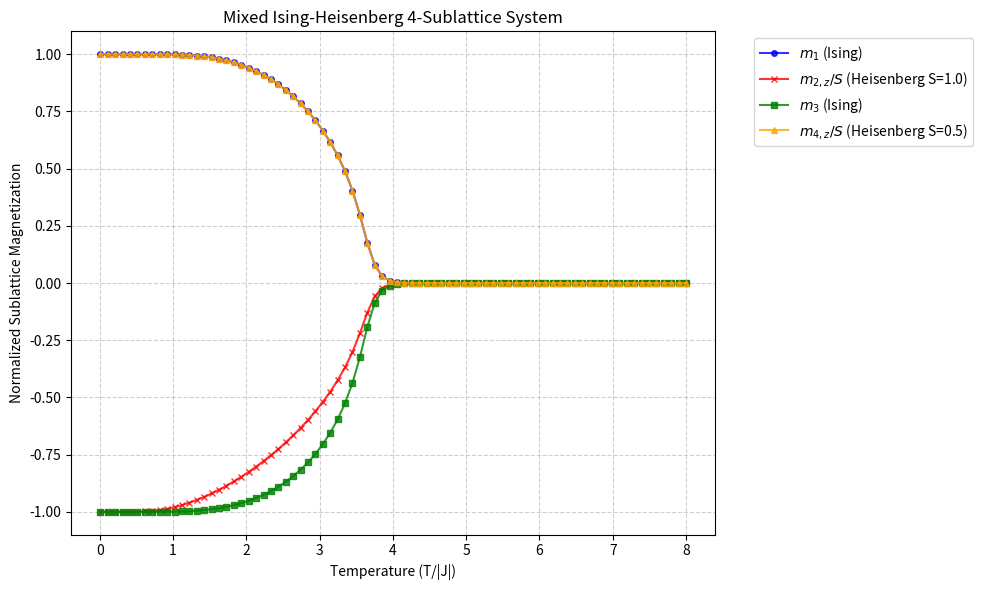
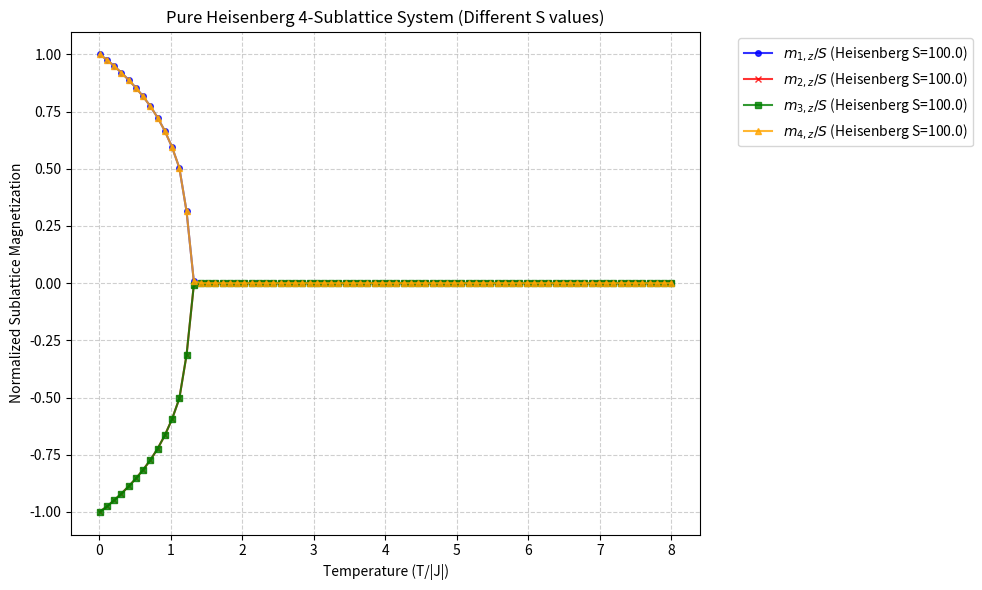
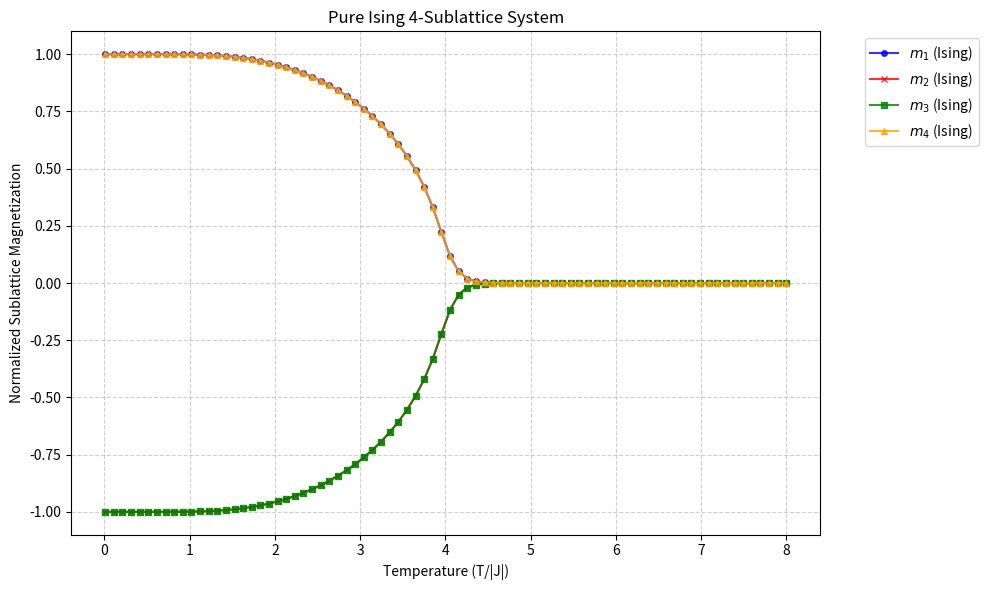
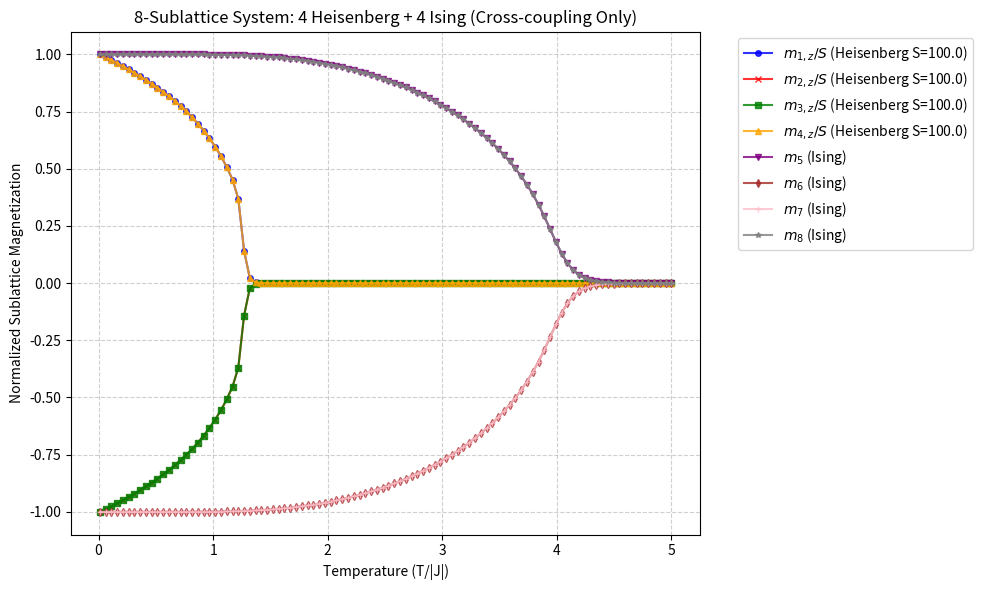

Here is the Python script that generated these plots, in order:
#%%
import numpy as np
import matplotlib.pyplot as plt

def brillouin_function(x, S):
    """
    Calculates the Brillouin function B_S(x).
    Handles the x=0 case to avoid division by zero.
    """
    if S == 0:
        return np.zeros_like(x)
    
    # Avoid division by zero at x=0
    # For small x, coth(x) -> 1/x. We add a tiny epsilon.
    eps = 1e-8
    x = np.where(x == 0, eps, x)

    coth_term1 = 1 / np.tanh(((2 * S + 1) / (2 * S)) * x)
    term1 = ((2 * S + 1) / (2 * S)) * coth_term1
    
    coth_term2 = 1 / np.tanh(x / (2 * S))
    term2 = (1 / (2 * S)) * coth_term2
    
    return term1 - term2

def solve_system(temperatures, J_matrix, z_matrix, sublattice_params):
    """
    Solves the coupled mean-field equations for a multi-sublattice system with mixed statistics.

    Args:
        temperatures (np.array): Array of temperatures to solve for.
        J_matrix (np.array): Coupling matrix J[i,j] between sublattices i and j.
        z_matrix (np.array): Coordination matrix z[i,j] for neighbors between sublattices i and j.
        sublattice_params (list): List of dictionaries, each containing:
            - 'model': 'ising' or 'heisenberg'
            - 'S': spin quantum number (for Heisenberg) or ignored (for Ising)
            - 'initial_direction': initial magnetization direction 
                * For Heisenberg: [x,y,z] vector
                * For Ising: scalar (+1 or -1) for initial spin direction

    Returns:
        list: List of magnetizations for each sublattice as numpy arrays.
    """
    n_sublattices = len(sublattice_params)
    
    # Store results for all sublattices
    magnetizations_vs_T = [[] for _ in range(n_sublattices)]

    for T in temperatures:
        # Initial guess for the magnetizations based on each sublattice's properties
        magnetizations = []
        for i, params in enumerate(sublattice_params):
            if params['model'] == 'heisenberg':
                # Vector guess for Heisenberg model
                if 'initial_direction' in params:
                    initial_dir = np.array(params['initial_direction'])
                else:
                    # Default alternating z-direction
                    sign = (-1) ** i
                    initial_dir = np.array([0.0, 0.0, sign])
                # Normalize and scale by a small initial value
                initial_dir = initial_dir / np.linalg.norm(initial_dir) if np.linalg.norm(initial_dir) > 0 else np.array([0.0, 0.0, 1.0])
                magnetizations.append(initial_dir * 0.8)  # Start with 80% of max magnetization
            else:  # Ising model
                # Scalar guess for Ising model
                if 'initial_direction' in params:
                    # Use specified initial direction (+1 or -1)
                    sign = np.sign(params['initial_direction']) if params['initial_direction'] != 0 else 1
                else:
                    # Default alternating signs
                    sign = (-1) ** i
                magnetizations.append(sign * 0.8)
        
        beta = 1.0 / T if T > 0 else np.inf

        # Iterate to find a self-consistent solution
        for iteration in range(500): # Max 500 iterations for convergence
            # Calculate effective fields for all sublattices
            # Normalize magnetizations so J represents pure energy scale
            h_eff = []
            for i in range(n_sublattices):
                # Initialize h_field based on the target sublattice type
                if sublattice_params[i]['model'] == 'heisenberg':
                    h_field = np.array([0.0, 0.0, 0.0])  # Vector field for Heisenberg
                else:
                    h_field = 0.0  # Scalar field for Ising
                
                for j in range(n_sublattices):
                    if i != j and abs(J_matrix[i, j]) > 1e-12:  # Only non-zero couplings
                        # Get normalized magnetization from sublattice j
                        if sublattice_params[j]['model'] == 'heisenberg':
                            # For Heisenberg: normalize by S_j
                            norm_mag_j = magnetizations[j] / sublattice_params[j]['S']
                        else:
                            # For Ising: already normalized (max = 1)
                            norm_mag_j = magnetizations[j]
                        
                        coupling_contribution = z_matrix[i, j] * J_matrix[i, j] * norm_mag_j
                        
                        # Add contribution based on target sublattice type
                        if sublattice_params[i]['model'] == 'heisenberg':
                            # Target is Heisenberg - field should be vector
                            if isinstance(coupling_contribution, np.ndarray):
                                h_field += coupling_contribution
                            else:
                                # Scalar contribution to vector - add to z-component only
                                h_field[2] += coupling_contribution
                        else:
                            # Target is Ising - field should be scalar
                            if isinstance(coupling_contribution, np.ndarray):
                                # Vector contribution to scalar - take z-component only
                                h_field += coupling_contribution[2] if len(coupling_contribution) > 2 else np.linalg.norm(coupling_contribution)
                            else:
                                h_field += coupling_contribution
                
                h_eff.append(h_field)
            
            # Update magnetizations based on each sublattice's model
            new_magnetizations = []
            for i, (params, h_field) in enumerate(zip(sublattice_params, h_eff)):
                if params['model'] == 'ising':
                    # Ising update: m = tanh(βh)
                    # h_field is now normalized, so it represents the proper energy scale directly
                    if isinstance(h_field, np.ndarray):
                        # If h_field is a vector (from Heisenberg neighbors), take its magnitude
                        h_magnitude = np.linalg.norm(h_field)
                        sign = np.sign(h_field[2]) if abs(h_field[2]) > 1e-9 else 1
                    else:
                        h_magnitude = abs(h_field)
                        sign = np.sign(h_field) if abs(h_field) > 1e-9 else 1
                    new_m = np.tanh(beta * h_magnitude) * sign
                    new_magnetizations.append(new_m)
                    
                elif params['model'] == 'heisenberg':
                    # Heisenberg update: m = S * B_S(βh) * h/|h|
                    # h_field is normalized, so energy scale is determined purely by J, not S
                    S = params['S']
                    if isinstance(h_field, np.ndarray):
                        h_magnitude = np.linalg.norm(h_field)
                    else:
                        # If h_field is scalar (from Ising neighbors), make it a z-vector
                        h_field = np.array([0.0, 0.0, float(h_field)])
                        h_magnitude = abs(h_field[2])
                    
                    if h_magnitude < 1e-9:  # Avoid division by zero
                        new_m = np.array([0.0, 0.0, 0.0])
                    else:
                        # Use h_magnitude directly - energy scale set by J, not S
                        brillouin_val = brillouin_function(beta * h_magnitude, S)
                        new_m = S * brillouin_val * (h_field / h_magnitude)
                    new_magnetizations.append(new_m)

            # Check for convergence
            converged = True
            for old_m, new_m in zip(magnetizations, new_magnetizations):
                if not np.allclose(old_m, new_m, atol=1e-6):
                    converged = False
                    break
            
            if converged:
                break

            # Simple mixing to improve stability
            mix = 0.1
            for i in range(n_sublattices):
                magnetizations[i] = (1 - mix) * magnetizations[i] + mix * new_magnetizations[i]

        # Store results for this temperature
        for i in range(n_sublattices):
            magnetizations_vs_T[i].append(magnetizations[i])
    
    # Convert to numpy arrays
    result = []
    for i in range(n_sublattices):
        result.append(np.array(magnetizations_vs_T[i]))
    
    return result

def plot_results(T, magnetizations_list, sublattice_params, title):
    """Helper function to plot the results for multiple sublattices."""
    plt.figure(figsize=(10, 6))
    
    colors = ['blue', 'red', 'green', 'orange', 'purple', 'brown', 'pink', 'gray']
    markers = ['o', 'x', 's', '^', 'v', 'd', '+', '*']

    for i, (magnetizations, params) in enumerate(zip(magnetizations_list, sublattice_params)):
        color = colors[i % len(colors)]
        marker = markers[i % len(markers)]
        
        if params['model'] == 'heisenberg':
            # For Heisenberg spins, plot z-component normalized by S
            if magnetizations.ndim == 2: # Vector case (shape is [temps, 3])
                mag_values = magnetizations[:, 2] / params['S']  # z-component normalized by S
                label = f'$m_{{{i+1},z}}/S$ (Heisenberg S={params["S"]})'
            else:
                # Fallback if somehow scalar
                mag_values = magnetizations / params['S']
                label = f'$m_{{{i+1}}}/S$ (Heisenberg S={params["S"]})'
        else:  # Ising
            # For Ising spins, magnetization is already normalized (max = 1)
            mag_values = magnetizations
            label = f'$m_{{{i+1}}}$ (Ising)'
        

        plt.plot(T, mag_values, marker=marker, linestyle='-', 
                label=label, markersize=4, color=color, alpha=0.8)
    
    plt.xlabel('Temperature (T/|J|)')
    plt.ylabel('Normalized Sublattice Magnetization')
    plt.title(title)
    plt.legend(bbox_to_anchor=(1.05, 1), loc='upper left')
    plt.grid(True, linestyle='--', alpha=0.6)
    plt.tight_layout()
    plt.show()

if __name__ == '__main__':
    # --- System Parameters for 4-sublattice system ---
    n_sublattices = 4
    
    # Temperature range (in units of |J|) - extended to see full transition
    temperatures = np.linspace(0.01, 8.0, 80)

    # Example 1: Mixed Ising-Heisenberg system
    # Define coupling matrix (4x4) - antiferromagnetic nearest neighbor coupling
    J_matrix = np.array([
        [ 0.0, -1.0, -1.0,  0.0],  # Sublattice 0 couplings
        [-1.0,  0.0,  0.0, -1.0],  # Sublattice 1 couplings  
        [-1.0,  0.0,  0.0, -1.0],  # Sublattice 2 couplings
        [ 0.0, -1.0, -1.0,  0.0]   # Sublattice 3 couplings
    ])
    
    # Coordination numbers matrix (how many neighbors of each type)
    z_matrix = np.array([
        [0, 2, 2, 0],  # Sublattice 0 has 2 neighbors of type 1, 2 of type 2
        [2, 0, 0, 2],  # Sublattice 1 has 2 neighbors of type 0, 2 of type 3
        [2, 0, 0, 2],  # Sublattice 2 has 2 neighbors of type 0, 2 of type 3  
        [0, 2, 2, 0]   # Sublattice 3 has 2 neighbors of type 1, 2 of type 2
    ])
    
    # Define sublattice properties: mix of Ising and Heisenberg
    sublattice_params = [
        {'model': 'ising', 'initial_direction': +1},                          # Sublattice 0: Ising, starts +
        {'model': 'heisenberg', 'S': 1.0, 'initial_direction': [0, 0, -1]},  # Sublattice 1: S=1 Heisenberg
        {'model': 'ising', 'initial_direction': -1},                          # Sublattice 2: Ising, starts -  
        {'model': 'heisenberg', 'S': 0.5, 'initial_direction': [0, 0, 1]}   # Sublattice 3: S=1/2 Heisenberg
    ]
    
    print("Solving mixed Ising-Heisenberg 4-sublattice system...")
    magnetizations = solve_system(temperatures, J_matrix, z_matrix, sublattice_params)
    plot_results(temperatures, magnetizations, sublattice_params, 
                'Mixed Ising-Heisenberg 4-Sublattice System')

    # Example 2: Pure Heisenberg system with different S values
    sublattice_params_heisenberg = [
        {'model': 'heisenberg', 'S': 100.0, 'initial_direction': [0, 0, 0.1]},
        {'model': 'heisenberg', 'S': 100.0, 'initial_direction': [0, 0, 0]},
        {'model': 'heisenberg', 'S': 100.0, 'initial_direction': [0, 0, -0.6]},
        {'model': 'heisenberg', 'S': 100.0, 'initial_direction': [0, 0, 0]}
    ]
    
    print("Solving pure classical system ...")
    magnetizations_heis = solve_system(temperatures, J_matrix, z_matrix, sublattice_params_heisenberg)
    plot_results(temperatures, magnetizations_heis, sublattice_params_heisenberg,
                'Pure Heisenberg 4-Sublattice System (Different S values)')
                
    # Example 3: Pure Ising system for comparison
    sublattice_params_ising = [
        {'model': 'ising', 'initial_direction': +1},
        {'model': 'ising', 'initial_direction': -1}, 
        {'model': 'ising', 'initial_direction': -1},
        {'model': 'ising', 'initial_direction': +1}
    ]
    

    print("Solving pure Ising 4-sublattice system...")
    magnetizations_ising = solve_system(temperatures, J_matrix, z_matrix, sublattice_params_ising)
    plot_results(temperatures, magnetizations_ising, sublattice_params_ising,
                'Pure Ising 4-Sublattice System')
    
    # Find critical temperature for 4-sublattice Ising
    abs_mag_4 = np.abs(magnetizations_ising[0])
    critical_idx_4 = np.where(abs_mag_4 < 0.1)[0]
    if len(critical_idx_4) > 0:
        Tc_4 = temperatures[critical_idx_4[0]]
        print(f"Critical temperature (4-sublattice Ising): {Tc_4:.3f}")
    else:
        print("Critical temperature (4-sublattice Ising): > 8.0")



# %%
# Example 4: 8 sublattices - 4 Heisenberg + 4 Ising with coupling only between different types
print("Solving 8-sublattice system: 4 Heisenberg + 4 Ising with no cross-coupling...")

temperatures = np.linspace(0.01, 5, 100)  # Extended range to see full transitions

# 8x8 coupling matrix: Heisenberg (0-3) only with Heisenberg, Ising (4-7) only with Ising
J_matrix_8 = np.array([
    # H0   H1   H2   H3   I0   I1   I2   I3
    [ 0.0, -1.0, -1.0,  0.0,  0.0,  0.0,  0.0,  0.0],  # H0: couples to H1, H2
    [-1.0,  0.0,  0.0, -1.0,  0.0,  0.0,  0.0,  0.0],  # H1: couples to H0, H3  
    [-1.0,  0.0,  0.0, -1.0,  0.0,  0.0,  0.0,  0.0],  # H2: couples to H0, H3
    [ 0.0, -1.0, -1.0,  0.0,  0.0,  0.0,  0.0,  0.0],  # H3: couples to H1, H2
    [ 0.0,  0.0,  0.0,  0.0,  0.0, -1.0, -1.0,  0.0],  # I0: couples to I1, I2
    [ 0.0,  0.0,  0.0,  0.0, -1.0,  0.0,  0.0, -1.0],  # I1: couples to I0, I3
    [ 0.0,  0.0,  0.0,  0.0, -1.0,  0.0,  0.0, -1.0],  # I2: couples to I0, I3
    [ 0.0,  0.0,  0.0,  0.0,  0.0, -1.0, -1.0,  0.0]   # I3: couples to I1, I2
])

# Coordination matrix: same connectivity pattern within each group
z_matrix_8 = np.array([
    [0, 2, 2, 0, 0, 0, 0, 0],  # H0 has 2 neighbors of H1, 2 of H2
    [2, 0, 0, 2, 0, 0, 0, 0],  # H1 has 2 neighbors of H0, 2 of H3
    [2, 0, 0, 2, 0, 0, 0, 0],  # H2 has 2 neighbors of H0, 2 of H3  
    [0, 2, 2, 0, 0, 0, 0, 0],  # H3 has 2 neighbors of H1, 2 of H2
    [0, 0, 0, 0, 0, 2, 2, 0],  # I0 has 2 neighbors of I1, 2 of I2
    [0, 0, 0, 0, 2, 0, 0, 2],  # I1 has 2 neighbors of I0, 2 of I3
    [0, 0, 0, 0, 2, 0, 0, 2],  # I2 has 2 neighbors of I0, 2 of I3
    [0, 0, 0, 0, 0, 2, 2, 0]   # I3 has 2 neighbors of I1, 2 of I2
])

# Define sublattice properties: 4 Heisenberg + 4 Ising (separate groups)
sublattice_params_8 = [
    # Heisenberg sublattices (0-3) - interact only with each other
    {'model': 'heisenberg', 'S': 100.0, 'initial_direction': [0, 0, 1]},   # H0
    {'model': 'heisenberg', 'S': 100.0, 'initial_direction': [0, 0, -1]},  # H1
    {'model': 'heisenberg', 'S': 100.0, 'initial_direction': [0, 0, -1]},  # H2
    {'model': 'heisenberg', 'S': 100.0, 'initial_direction': [0, 0, 1]},   # H3
    # Ising sublattices (4-7) - interact only with each other
    {'model': 'ising', 'initial_direction': +1},  # I0
    {'model': 'ising', 'initial_direction': -1},  # I1
    {'model': 'ising', 'initial_direction': -1},  # I2
    {'model': 'ising', 'initial_direction': +1}   # I3
]

magnetizations_8 = solve_system(temperatures, J_matrix_8, z_matrix_8, sublattice_params_8)
plot_results(temperatures, magnetizations_8, sublattice_params_8,
            '8-Sublattice System: 4 Heisenberg + 4 Ising (Cross-coupling Only)')

# Find critical temperature for 8-sublattice Ising part (sublattice 4)
abs_mag_8_ising = np.abs(magnetizations_8[4])  # Ising sublattice I0
critical_idx_8 = np.where(abs_mag_8_ising < 0.1)[0]
if len(critical_idx_8) > 0:
    Tc_8 = temperatures[critical_idx_8[0]]
    print(f"Critical temperature (8-sublattice Ising part): {Tc_8:.3f}")
else:
    print("Critical temperature (8-sublattice Ising part): > 8.0")


# %%
